Run: headless pygame with SDL's dummy video driver; simulated clock (each Clock.tick advances the game by its frame time, no real sleeping); random seed 0; keys injected as events and as key.get_pressed() state; mouse plan: one left click at the window centre at the start of phase 2, then a move to the lower-right quarter at the start of phase 3.
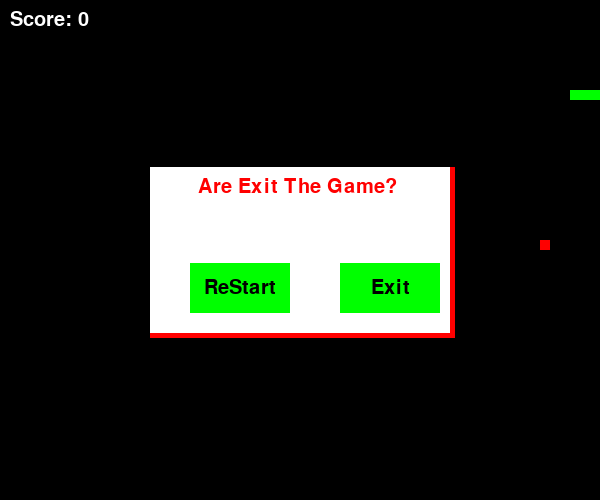
Frame 1 of 4 · flips 1–60 · no input
Frame 2 of 4 · flips 61–180 · clicked the window centre · tapped SPACE, RETURN · held RIGHT (→), D · screen unchanged from frame 1, image omitted
Frame 3 of 4 · flips 181–300 · moved the mouse to the lower-right quarter · held DOWN (↓), S · screen unchanged from frame 2, image omitted
Frame 4 of 4 · flips 301–420 · held LEFT (←), A, UP (↑), W · screen unchanged from frame 3, image omitted

The pygame program that drew these frames:

import time

import pygame
import random

pygame.init()
pygame.font.init()
clock = pygame.time.Clock()


cell_size = 10

rows = 50
cols = 60

snake = [(10, 9), (10, 8), (10, 7)]
food = (random.randint(0, cols - 1), random.randint(0, rows - 1))
direction = (1, 0)
score = 0
running = True


screen = pygame.display.set_mode((cols * cell_size, rows * cell_size))
pygame.display.set_caption("Snake Game")

font = pygame.font.SysFont(None, 30)
clock = pygame.time.Clock()
WHITE = (255, 255, 255)
BLACK = (0, 0, 0)
GREEN = (0, 255, 0)
RED = (255, 0, 0)


def draw():
    screen.fill(BLACK)
    score_text = font.render(f"Score: {score}", True, WHITE)
    screen.blit(score_text, (10, 10))
    for x, y in snake:
        pygame.draw.rect(screen, GREEN, (x * cell_size, y * cell_size, cell_size, cell_size))

    fx, fy = food
    pygame.draw.rect(screen, RED, (fx * cell_size, fy * cell_size, cell_size, cell_size))

    pygame.display.update()


def move_snake():
    global snake, food, score
    head_x, head_y = snake[0]
    dx, dy = direction
    new_head = (head_x + dx, head_y + dy)

    if new_head in snake:
        return False

    if not (0 <= new_head[0] < cols) or not (0 <= new_head[1] < rows):
        return False

    snake.insert(0, new_head)

    if new_head == food:
        score += 1
        while True:
            food = (random.randint(0, cols - 1), random.randint(0, rows - 1))
            if food not in snake:
                break
    else:
        snake.pop()

    return True


key_map = {
    pygame.K_w: (0, -1),
    pygame.K_UP: (0, -1),
    pygame.K_s: (0, 1),
    pygame.K_DOWN: (0, 1),
    pygame.K_d: (1, 0),
    pygame.K_RIGHT: (1, 0),
    pygame.K_a: (-1, 0),
    pygame.K_LEFT: (-1, 0)
}

opposite_dir = {
    (0, -1): (0, 1),
    (0, 1): (0, -1),
    (1, 0): (-1, 0),
    (-1, 0): (1, 0)
}


def handle_keys():
    global direction
    for event in pygame.event.get():
        if event.type == pygame.QUIT:
            return False
        elif event.type == pygame.KEYDOWN:
            if event.key in key_map:
                new_dir = key_map[event.key]
                if new_dir != opposite_dir[direction]:
                    direction = new_dir
    return True

def game_over():
    text = font.render("Game Over", True, RED)
    w = screen.get_size()[0]
    h = screen.get_size()[1]
    rect = text.get_rect()
    rect.center = (w // 2, h // 2)
    screen.blit(text, rect)
    pygame.display.update()
    pygame.time.wait(800)


def create_btn(x,y,w,h,color,msg):
    btn_width = w // 3
    btn_height = 50
    btn_x = x + 20
    btn_y = y + h - btn_height - 20
    btn_rect = pygame.Rect(btn_x, btn_y, btn_width, btn_height)
    pygame.draw.rect(screen,color, btn_rect)
    text = font.render(msg, True, BLACK)
    rect = text.get_rect()
    rect.center = btn_rect.center
    screen.blit(text, rect)
    return btn_rect

def create_modal(msg):
    global snake, direction, food, score, running
    while True:
        w = screen.get_size()[0]
        h = screen.get_size()[1]
        modal_w = w // 2
        modal_h = h // 3
        modal_x = (w - modal_w) // 2
        modal_y = (h - modal_h) // 2
        border = 5
        pygame.draw.rect(screen, RED, pygame.Rect(modal_x, modal_y, modal_w + border, modal_h + border))
        pygame.draw.rect(screen, WHITE, pygame.Rect(modal_x, modal_y, modal_w, modal_h))
        text = font.render(msg, True, RED)
        rect = text.get_rect()
        rect.center = (modal_x + modal_w // 2, modal_y + 20)
        screen.blit(text, rect)
        btn_R = create_btn(modal_x + 20, modal_y, modal_w, modal_h, GREEN, "ReStart")
        btn_E = create_btn(modal_x + modal_w // 2 + 20, modal_y, modal_w, modal_h, GREEN, "Exit")
        pygame.display.update()
        for event in pygame.event.get():
            if event.type == pygame.QUIT:
                return "quit"
            elif event.type == pygame.MOUSEBUTTONUP:
                mouse_x, mouse_y = event.pos
                if btn_R.collidepoint(mouse_x, mouse_y):
                    snake = [(10, 9), (10, 8), (10, 7)]
                    food = (random.randint(0, cols - 1), random.randint(0, rows - 1))
                    direction = (1, 0)
                    score = 0
                    running = True
                    draw()
                    return "restart"
                if btn_E.collidepoint(mouse_x, mouse_y):
                    running = False
                    return "exit"

while running:
    clock.tick(10)
    running = handle_keys()
    if not move_snake():
        game_over()
        modal_result = create_modal("Are Exit The Game? ")
        if modal_result == "quit" or modal_result == "exit":
            break
        elif modal_result == "restart":
            continue
    draw()

pygame.quit()
